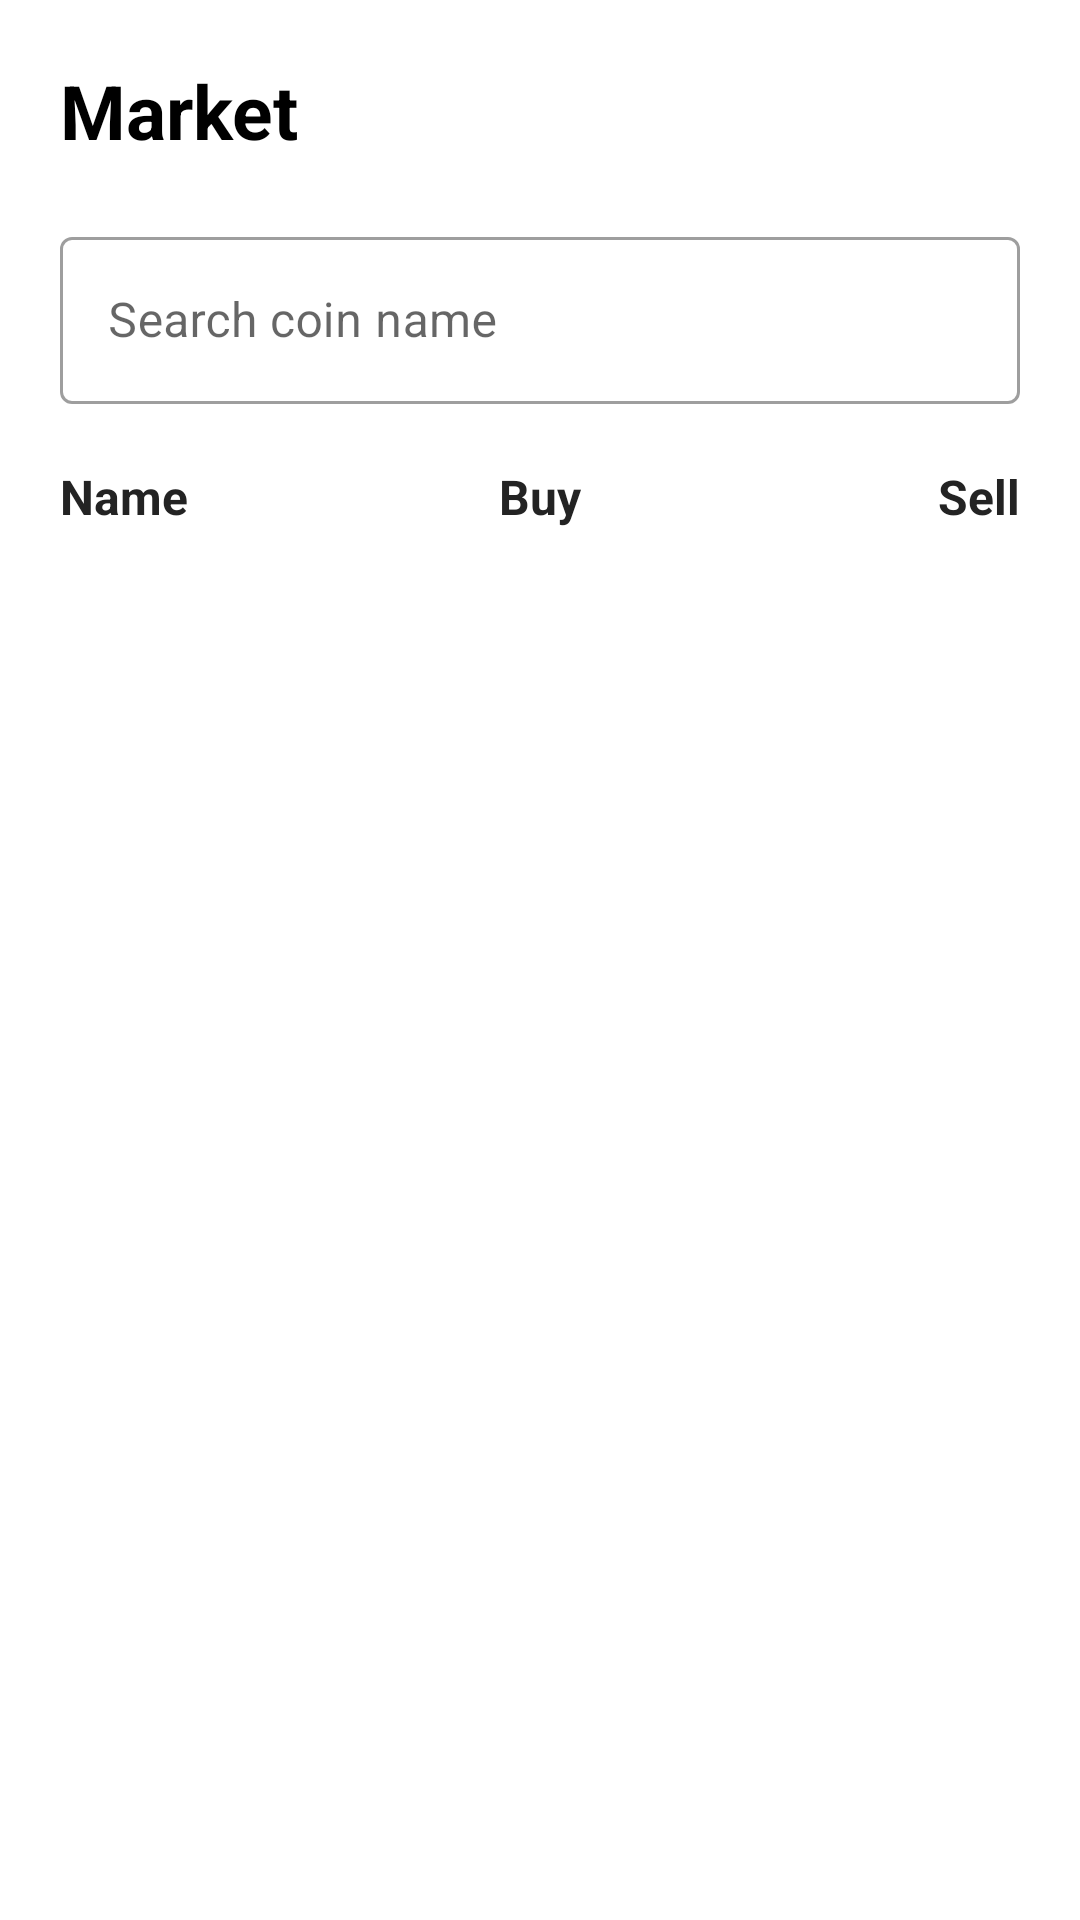

Produce the Android XML layout that renders to this screen, including the resource entries it uses.
<!-- AndroidManifest.xml: application theme Theme.SodabazApplication -->
<!-- res/layout/fragment_matched_offers.xml -->
<?xml version="1.0" encoding="utf-8"?>
<androidx.core.widget.NestedScrollView xmlns:android="http://schemas.android.com/apk/res/android"
    xmlns:tools="http://schemas.android.com/tools"
    android:layout_width="match_parent"
    xmlns:app="http://schemas.android.com/apk/res-auto"
    android:orientation="vertical"
    android:layout_height="match_parent"
    tools:context=".UserFragments.MatchedOffers">
    <LinearLayout
        android:layout_width="match_parent"
        android:layout_height="match_parent"
        android:orientation="vertical">
  <RelativeLayout
      android:layout_width="match_parent"
      android:layout_height="wrap_content"
      android:layout_marginLeft="20dp"
      android:layout_marginRight="20dp"
      android:gravity="center_vertical"
      android:layout_marginTop="20dp"
      android:orientation="horizontal">
      <TextView
          android:layout_width="wrap_content"
          android:layout_height="wrap_content"
          android:text="Market"
          android:textSize="25sp"
          android:textStyle="bold"
          android:layout_centerVertical="true"
          android:fontFamily="sans-serif"
          android:textColor="@color/black"/>
      <ImageView
          android:layout_width="30dp"
          android:layout_height="30dp"
          android:layout_centerVertical="true"
       android:layout_alignParentRight="true"
          android:src="@drawable/notification"/>
  </RelativeLayout>
        <com.google.android.material.textfield.TextInputLayout
            android:layout_width="match_parent"
            android:layout_height="wrap_content"
            android:layout_marginRight="20dp"
            android:layout_marginTop="20dp"
            android:layout_marginLeft="20dp"
            app:startIconDrawable="@drawable/ic_baseline_search_24"
            style="@style/Widget.MaterialComponents.TextInputLayout.OutlinedBox"
            android:hint="Search coin name">
            <com.google.android.material.textfield.TextInputEditText
                android:layout_width="match_parent"
                android:layout_height="match_parent"
                android:textColor="@color/black"
                android:id="@+id/coinname"
                android:inputType="textWebEmailAddress"
                />
        </com.google.android.material.textfield.TextInputLayout>
        <RelativeLayout
            android:layout_width="match_parent"
            android:layout_height="wrap_content"
            android:layout_marginLeft="20dp"
            android:layout_marginRight="20dp"
            android:gravity="center_vertical"
            android:layout_marginTop="20dp"
            android:orientation="horizontal">
            <TextView
                android:layout_width="wrap_content"
                android:layout_height="wrap_content"
                android:text="Name"
                android:textSize="16sp"
                android:textStyle="bold"
                android:layout_centerVertical="true"
                android:fontFamily="sans-serif"
                android:textColor="#232323"/>
            <TextView
                android:layout_width="wrap_content"
                android:layout_height="wrap_content"
                android:text="Buy"
                android:layout_centerInParent="true"
                android:textSize="16sp"
                android:textStyle="bold"
                android:layout_centerVertical="true"
                android:fontFamily="sans-serif"
                android:textColor="#232323"/>
            <TextView
                android:layout_width="wrap_content"
                android:layout_height="wrap_content"
                android:text="Sell"
                android:layout_centerInParent="true"
                android:textSize="16sp"
                android:layout_alignParentRight="true"
                android:textStyle="bold"
                android:fontFamily="sans-serif"
                android:textColor="#232323"/>
        </RelativeLayout>
        <ProgressBar
            android:layout_width="match_parent"
            android:layout_marginLeft="20dp"
            android:id="@+id/progressbar"
            android:layout_marginBottom="20dp"
            android:visibility="gone"
            android:layout_marginRight="20dp"
            android:layout_height="wrap_content"/>
        <androidx.recyclerview.widget.RecyclerView
            android:layout_width="match_parent"
            android:id="@+id/recycle"
            android:layout_marginLeft="20dp"
            android:layout_marginRight="20dp"
            android:layout_marginTop="20dp"
            android:layout_marginBottom="70dp"
            android:layout_height="wrap_content"/>
    </LinearLayout>
</androidx.core.widget.NestedScrollView>
<!-- resources referenced by this layout -->
<resources>
  <color name="black">#FF000000</color>
  <style name="Theme.SodabazApplication" parent="Theme.MaterialComponents.DayNight.DarkActionBar">
          
          <item name="colorPrimary">@color/purple_500</item>
          <item name="colorPrimaryVariant">@color/purple_700</item>
          <item name="colorOnPrimary">@color/white</item>
          
          <item name="colorSecondary">@color/teal_200</item>
          <item name="colorSecondaryVariant">@color/teal_700</item>
          <item name="colorOnSecondary">@color/black</item>
          
          <item name="android:statusBarColor">?attr/colorPrimaryVariant</item>
          
      </style>
  <color name="purple_500">#134EA8</color>
  <color name="purple_700">#134EA8</color>
  <color name="white">#FFFFFFFF</color>
  <color name="teal_200">#134EA8</color>
  <color name="teal_700">#FF018786</color>
</resources>
